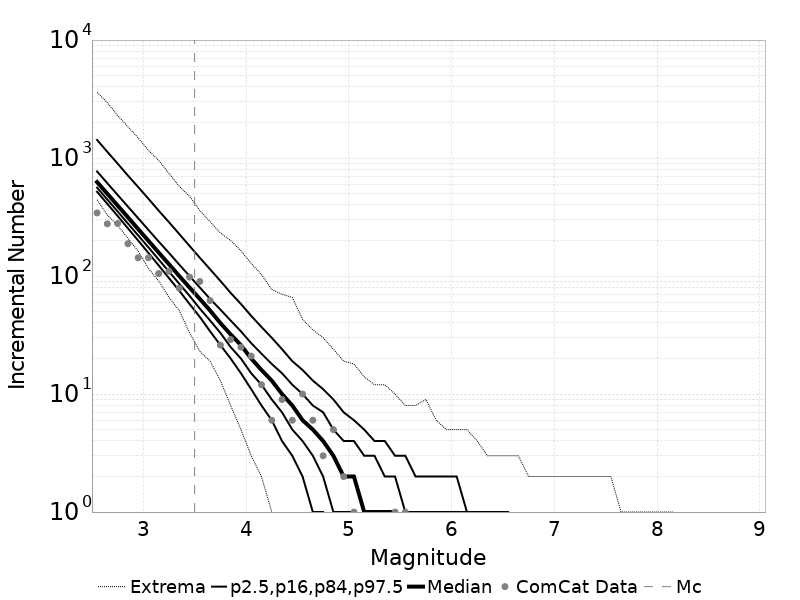

The table this chart was drawn from, first rows:
Magnitude, ComCat Data, Simulation Mean, Simulation Median, Simulation Mode, Simulation Minimum, Simulation Maximum, 2.5 %-ile, 16 %-ile, 84 %-ile, 97.5 %-ile
2.55, 343.0, 692.3, 626.0, 577.0, 443.0, 3608, 518.0, 561.0, 770.0, 1424
2.65, 277.0, 549.9, 498.0, 469.0, 329.0, 2950, 409.0, 445.0, 612.0, 1129
2.75, 279.0, 436.9, 396.0, 381.0, 269.0, 2291, 323.0, 353.0, 487.0, 898.0
2.85, 188.0, 346.9, 315.0, 298.0, 209.0, 1840, 254.0, 279.0, 388.0, 711.0
2.95, 143.0, 275.7, 250.0, 234.0, 163.0, 1483, 200.0, 221.0, 309.0, 568.0
3.05, 143.0, 219, 199.0, 190.0, 116.0, 1164, 157.0, 175.0, 246.0, 452.0
3.15, 105.0, 173.9, 158.0, 150.0, 91.0, 954.0, 123.0, 138.0, 196.0, 358.0
3.25, 110.0, 138.2, 126.0, 119.0, 66.0, 741.0, 96.0, 109.0, 157.0, 286.0
3.35, 79.0, 109.7, 100.0, 93.0, 51.0, 576.0, 75.0, 86.0, 125.0, 227.0
3.45, 98.0, 87.16, 80.0, 77.0, 33.0, 475.0, 58.0, 68.0, 100.0, 180.0
3.55, 90.0, 69.23, 64.0, 61.0, 23.0, 359.0, 45.0, 53.0, 80.0, 143.0
3.65, 62.0, 55, 51.0, 48.0, 19.0, 289.0, 34.0, 42.0, 64.0, 114.0
3.75, 26.0, 43.67, 40.0, 39.0, 13.0, 232.0, 26.0, 33.0, 52.0, 91.0
3.85, 29.0, 34.7, 32.0, 30.0, 8.0, 200.0, 20.0, 25.0, 42.0, 72.0
3.95, 25.0, 27.58, 26.0, 25.0, 5.0, 164.0, 15.0, 20.0, 34.0, 58.0
4.05, 21.0, 21.9, 20.0, 19.0, 3.0, 128.0, 11.0, 15.0, 27.0, 46.0
4.15, 12.0, 17.37, 16.0, 15.0, 2.0, 103.0, 8.0, 12.0, 22.0, 37.0
4.25, 6.0, 13.79, 13.0, 12.0, 1.0, 77.0, 6.0, 9.0, 18.0, 30.0
4.35, 9.0, 10.96, 10.0, 9.0, 0.0, 70.0, 4.0, 7.0, 15.0, 24.0
4.45, 6.0, 8.715, 8.0, 7.0, 0.0, 66.0, 3.0, 5.0, 12.0, 19.0
4.55, 10.0, 6.932, 6.0, 6.0, 0.0, 43.0, 2.0, 4.0, 10.0, 16.0
4.65, 6.0, 5.507, 5.0, 5.0, 0.0, 35.0, 1.0, 3.0, 8.0, 13.0
4.75, 3.0, 4.378, 4.0, 4.0, 0.0, 30.0, 1.0, 2.0, 7.0, 11.0
4.85, 5.0, 3.467, 3.0, 3.0, 0.0, 24.0, 0.0, 1.0, 5.0, 9.0
4.95, 2.0, 2.751, 2.0, 2.0, 0.0, 19.0, 0.0, 1.0, 4.0, 7.0
5.05, 1.0, 2.187, 2.0, 1.0, 0.0, 18.0, 0.0, 1.0, 4.0, 6.0
5.15, 0.0, 1.733, 1.0, 1.0, 0.0, 14.0, 0.0, 0.0, 3.0, 5.0
5.25, 0.0, 1.379, 1.0, 1.0, 0.0, 12.0, 0.0, 0.0, 3.0, 4.0
5.35, 0.0, 1.1, 1.0, 0.0, 0.0, 12.0, 0.0, 0.0, 2.0, 4.0
5.45, 1.0, 0.8733, 1.0, 0.0, 0.0, 10.0, 0.0, 0.0, 2.0, 3.0
5.55, 1.0, 0.6924, 0.0, 0.0, 0.0, 8.0, 0.0, 0.0, 1.0, 3.0
5.65, 0.0, 0.5512, 0.0, 0.0, 0.0, 8.0, 0.0, 0.0, 1.0, 2.0
5.75, 0.0, 0.4346, 0.0, 0.0, 0.0, 9.0, 0.0, 0.0, 1.0, 2.0
5.85, 0.0, 0.3443, 0.0, 0.0, 0.0, 6.0, 0.0, 0.0, 1.0, 2.0
5.95, 0.0, 0.2415, 0.0, 0.0, 0.0, 5.0, 0.0, 0.0, 1.0, 2.0
6.05, 0.0, 0.2204, 0.0, 0.0, 0.0, 5.0, 0.0, 0.0, 1.0, 2.0
6.15, 0.0, 0.1914, 0.0, 0.0, 0.0, 5.0, 0.0, 0.0, 1.0, 1.0
6.25, 0.0, 0.09194, 0.0, 0.0, 0.0, 4.0, 0.0, 0.0, 0.0, 1.0
6.35, 0.0, 0.07024, 0.0, 0.0, 0.0, 3.0, 0.0, 0.0, 0.0, 1.0
6.45, 0.0, 0.04972, 0.0, 0.0, 0.0, 3.0, 0.0, 0.0, 0.0, 1.0
6.55, 0.0, 0.02711, 0.0, 0.0, 0.0, 3.0, 0.0, 0.0, 0.0, 1.0
6.65, 0.0, 0.02548, 0.0, 0.0, 0.0, 3.0, 0.0, 0.0, 0.0, 0.0
6.75, 0.0, 0.02046, 0.0, 0.0, 0.0, 2.0, 0.0, 0.0, 0.0, 0.0
6.85, 0.0, 0.01826, 0.0, 0.0, 0.0, 2.0, 0.0, 0.0, 0.0, 0.0
6.95, 0.0, 0.01437, 0.0, 0.0, 0.0, 2.0, 0.0, 0.0, 0.0, 0.0
7.05, 0.0, 0.00943, 0.0, 0.0, 0.0, 2.0, 0.0, 0.0, 0.0, 0.0
7.15, 0.0, 0.01094, 0.0, 0.0, 0.0, 2.0, 0.0, 0.0, 0.0, 0.0
7.25, 0.0, 0.01047, 0.0, 0.0, 0.0, 2.0, 0.0, 0.0, 0.0, 0.0
7.35, 0.0, 0.00291, 0.0, 0.0, 0.0, 2.0, 0.0, 0.0, 0.0, 0.0
7.45, 0.0, 0.00472, 0.0, 0.0, 0.0, 2.0, 0.0, 0.0, 0.0, 0.0
7.55, 0.0, 0.00714, 0.0, 0.0, 0.0, 2.0, 0.0, 0.0, 0.0, 0.0
7.65, 0.0, 0.00564, 0.0, 0.0, 0.0, 1.0, 0.0, 0.0, 0.0, 0.0
7.75, 0.0, 8.5E-4, 0.0, 0.0, 0.0, 1.0, 0.0, 0.0, 0.0, 0.0
7.85, 0.0, 6.1E-4, 0.0, 0.0, 0.0, 1.0, 0.0, 0.0, 0.0, 0.0
7.95, 0.0, 6.2E-4, 0.0, 0.0, 0.0, 1.0, 0.0, 0.0, 0.0, 0.0
8.05, 0.0, 2.4E-4, 0.0, 0.0, 0.0, 1.0, 0.0, 0.0, 0.0, 0.0
8.15, 0.0, 3.0E-5, 0.0, 0.0, 0.0, 1.0, 0.0, 0.0, 0.0, 0.0
8.25, 0.0, 0.0, 0.0, 0.0, 0.0, 0.0, 0.0, 0.0, 0.0, 0.0
8.35, 0.0, 0.0, 0.0, 0.0, 0.0, 0.0, 0.0, 0.0, 0.0, 0.0
8.45, 0.0, 0.0, 0.0, 0.0, 0.0, 0.0, 0.0, 0.0, 0.0, 0.0
... 6 more rows
